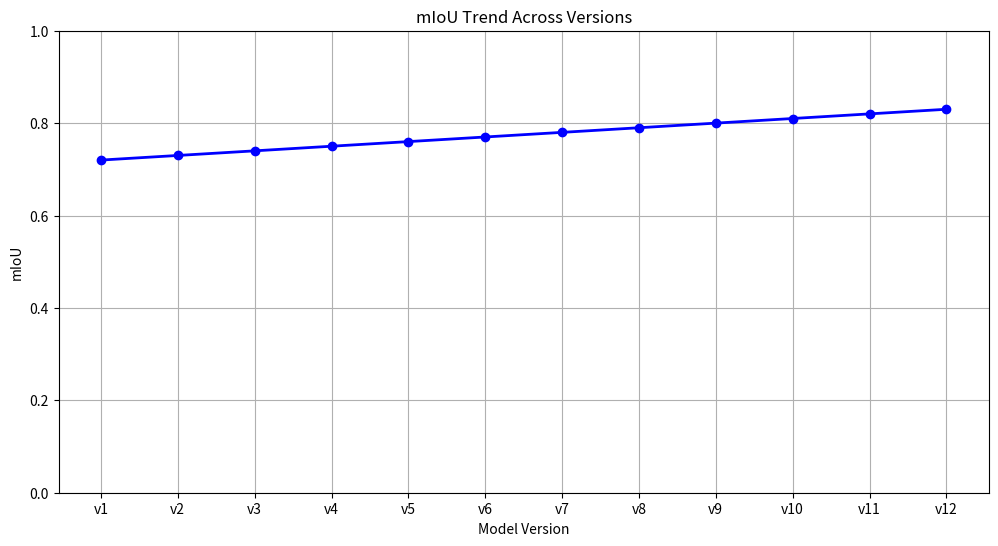

Recreate this plot in Python.
import matplotlib.pyplot as plt

versions = ['v1','v2','v3','v4','v5','v6','v7','v8','v9','v10','v11','v12']
miou = [0.72, 0.73, 0.74, 0.75, 0.76, 0.77, 0.78, 0.79, 0.80, 0.81, 0.82, 0.83]

plt.figure(figsize=(12,6))
plt.plot(versions, miou, marker='o', linestyle='-', color='blue', linewidth=2)
plt.xlabel('Model Version')
plt.ylabel('mIoU')
plt.title('mIoU Trend Across Versions')
plt.ylim(0, 1)  # mIoU 范围
plt.grid(True)
plt.show()
